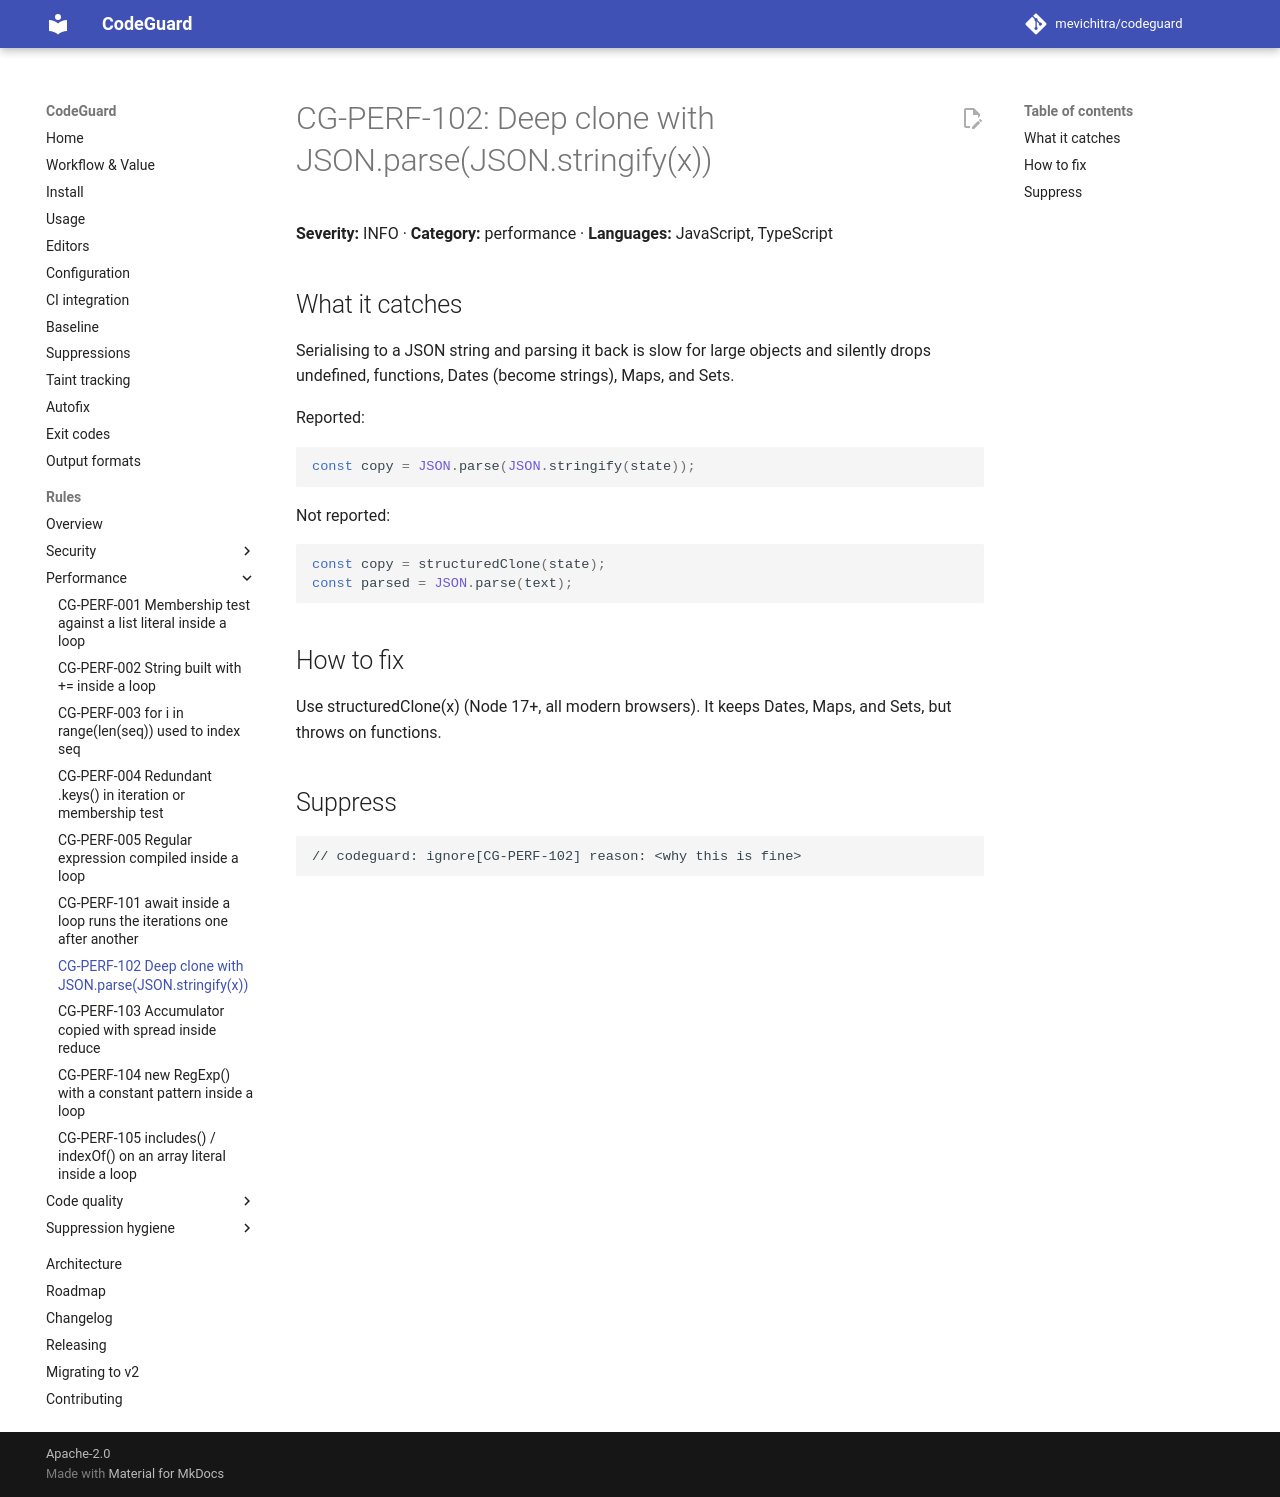

repository: mevichitra/codeguard · page: rules/CG-PERF-102/index.html · generator: mkdocs

# CG-PERF-102: Deep clone with JSON.parse(JSON.stringify(x))

**Severity:** INFO · **Category:** performance · **Languages:** JavaScript, TypeScript

## What it catches

Serialising to a JSON string and parsing it back is slow for large objects and silently drops undefined, functions, Dates (become strings), Maps, and Sets.

Reported:

```js
const copy = JSON.parse(JSON.stringify(state));
```

Not reported:

```js
const copy = structuredClone(state);
const parsed = JSON.parse(text);
```

## How to fix

Use structuredClone(x) (Node 17+, all modern browsers). It keeps Dates, Maps, and Sets, but throws on functions.

## Suppress

```text
// codeguard: ignore[CG-PERF-102] reason: <why this is fine>
```
